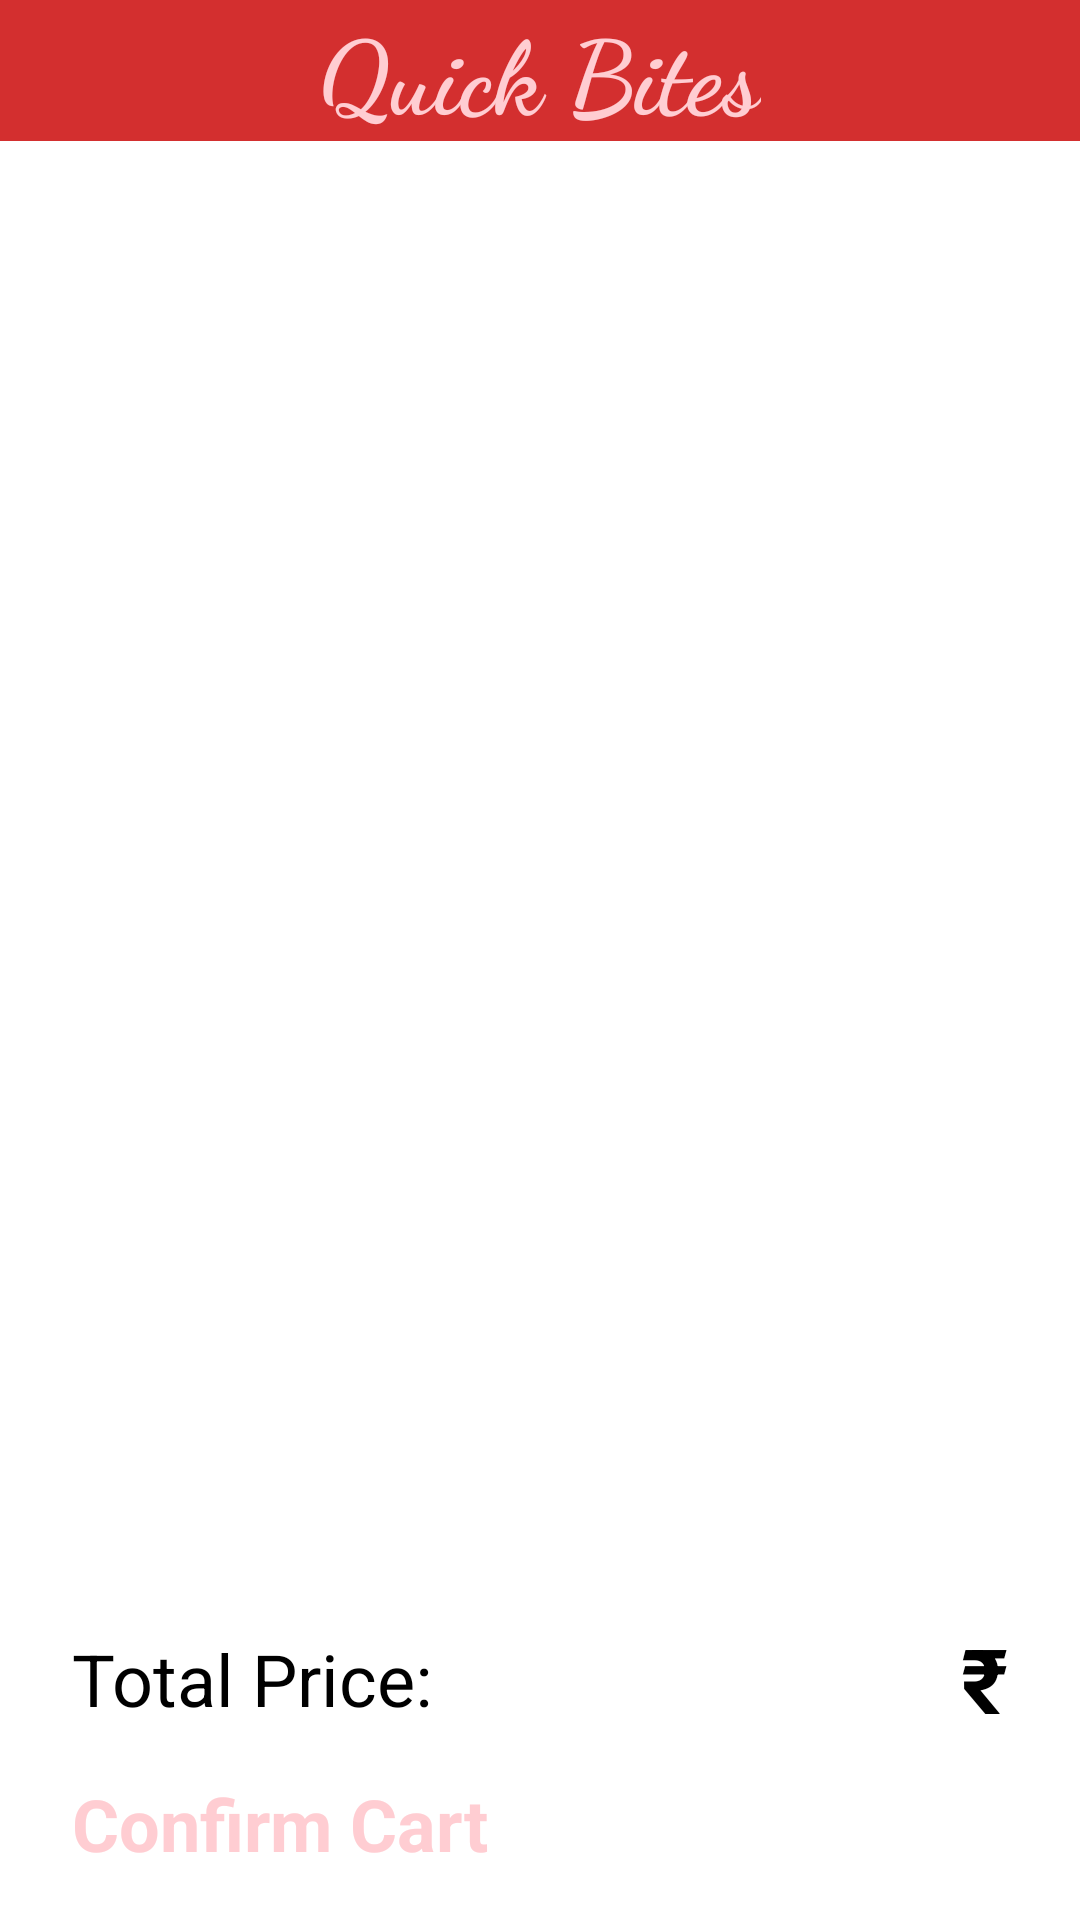

Reconstruct the res/layout file that produces this screen, plus the resources it refers to.
<!-- AndroidManifest.xml: application theme Theme.Delivaroos.Splash -->
<!-- res/layout/fragment_sepet.xml -->
<?xml version="1.0" encoding="utf-8"?>
<layout xmlns:android="http://schemas.android.com/apk/res/android"
    xmlns:app="http://schemas.android.com/apk/res-auto"
    xmlns:tools="http://schemas.android.com/tools">

    <data>
        <variable
            name="sepetFragment"
            type="com.example.fooddeliveryapp.ui.fragment.SepetFragment" />
        <variable
            name="sepetYemeklerAdapter"
            type="com.example.fooddeliveryapp.ui.adapter.SepetYemeklerAdapter"/>
    </data>

    <androidx.constraintlayout.widget.ConstraintLayout
        android:layout_width="match_parent"
        android:layout_height="match_parent"
        tools:context=".ui.fragment.SepetFragment">

        
        <androidx.appcompat.widget.Toolbar
            android:id="@+id/toolbarLogo"
            android:layout_width="0dp"
            android:layout_height="wrap_content"
            android:background="@color/mainRed"
            android:minHeight="?attr/actionBarSize"
            android:theme="?attr/actionBarTheme"
            app:layout_constraintEnd_toEndOf="parent"
            app:layout_constraintHorizontal_bias="0.5"
            app:layout_constraintStart_toStartOf="parent"
            app:layout_constraintTop_toTopOf="parent">

            <TextView
                android:layout_width="wrap_content"
                android:layout_height="wrap_content"
                android:layout_gravity="center"
                android:fontFamily="cursive"
                android:text="@string/app_logo"
                android:textColor="@color/mainRedLight"
                android:textSize="34sp"
                android:textStyle="bold" />
        </androidx.appcompat.widget.Toolbar>

        
        <androidx.recyclerview.widget.RecyclerView
            android:id="@+id/rvCartItems"
            android:layout_width="0dp"
            android:layout_height="0dp"
            android:layout_marginBottom="16dp"
            android:adapter="@{sepetYemeklerAdapter}"
            app:layoutManager="androidx.recyclerview.widget.LinearLayoutManager"
            app:layout_constraintBottom_toTopOf="@+id/textViewFixed1"
            app:layout_constraintEnd_toEndOf="parent"
            app:layout_constraintStart_toStartOf="parent"
            app:layout_constraintTop_toBottomOf="@+id/toolbarLogo" />

        
        <TextView
            android:id="@+id/textViewFixed1"
            android:layout_width="wrap_content"
            android:layout_height="wrap_content"
            android:layout_marginStart="24dp"
            android:layout_marginBottom="16dp"
            android:text="Total Price:"
            android:textColor="@color/black"
            android:textSize="24sp"
            app:layout_constraintBottom_toTopOf="@+id/buttonConfirmBasket"
            app:layout_constraintHorizontal_chainStyle="spread_inside"
            app:layout_constraintStart_toStartOf="parent" />

        
        <TextView
            android:id="@+id/textViewCartSum"
            android:layout_width="wrap_content"
            android:layout_height="wrap_content"
            android:layout_marginEnd="24dp"
            android:text="₹"
            android:textColor="@color/black"
            android:textSize="30sp"
            android:textStyle="bold"
            app:layout_constraintBottom_toBottomOf="@+id/textViewFixed1"
            app:layout_constraintEnd_toEndOf="parent"
            app:layout_constraintTop_toTopOf="@+id/textViewFixed1" />

        
        <Button
            android:id="@+id/buttonConfirmBasket"
            android:layout_width="0dp"
            android:layout_height="wrap_content"
            android:layout_marginStart="24dp"
            android:layout_marginEnd="24dp"
            android:layout_marginBottom="16dp"
            android:backgroundTint="@color/mainRed"
            android:text="Confirm Cart"
            android:textColor="@color/mainRedLight"
            android:textSize="24sp"
            android:textStyle="bold"
            app:layout_constraintBottom_toBottomOf="parent"
            app:layout_constraintEnd_toEndOf="parent"
            app:layout_constraintHorizontal_bias="0.5"
            app:layout_constraintStart_toStartOf="parent" />

    </androidx.constraintlayout.widget.ConstraintLayout>
</layout>
<!-- resources referenced by this layout -->
<resources>
  <color name="black">#FF000000</color>
  <color name="mainRed">#D32F2F</color>
  <color name="mainRedLight">#FFCDD2</color>
  <string name="app_logo">Quick Bites</string>
</resources>
